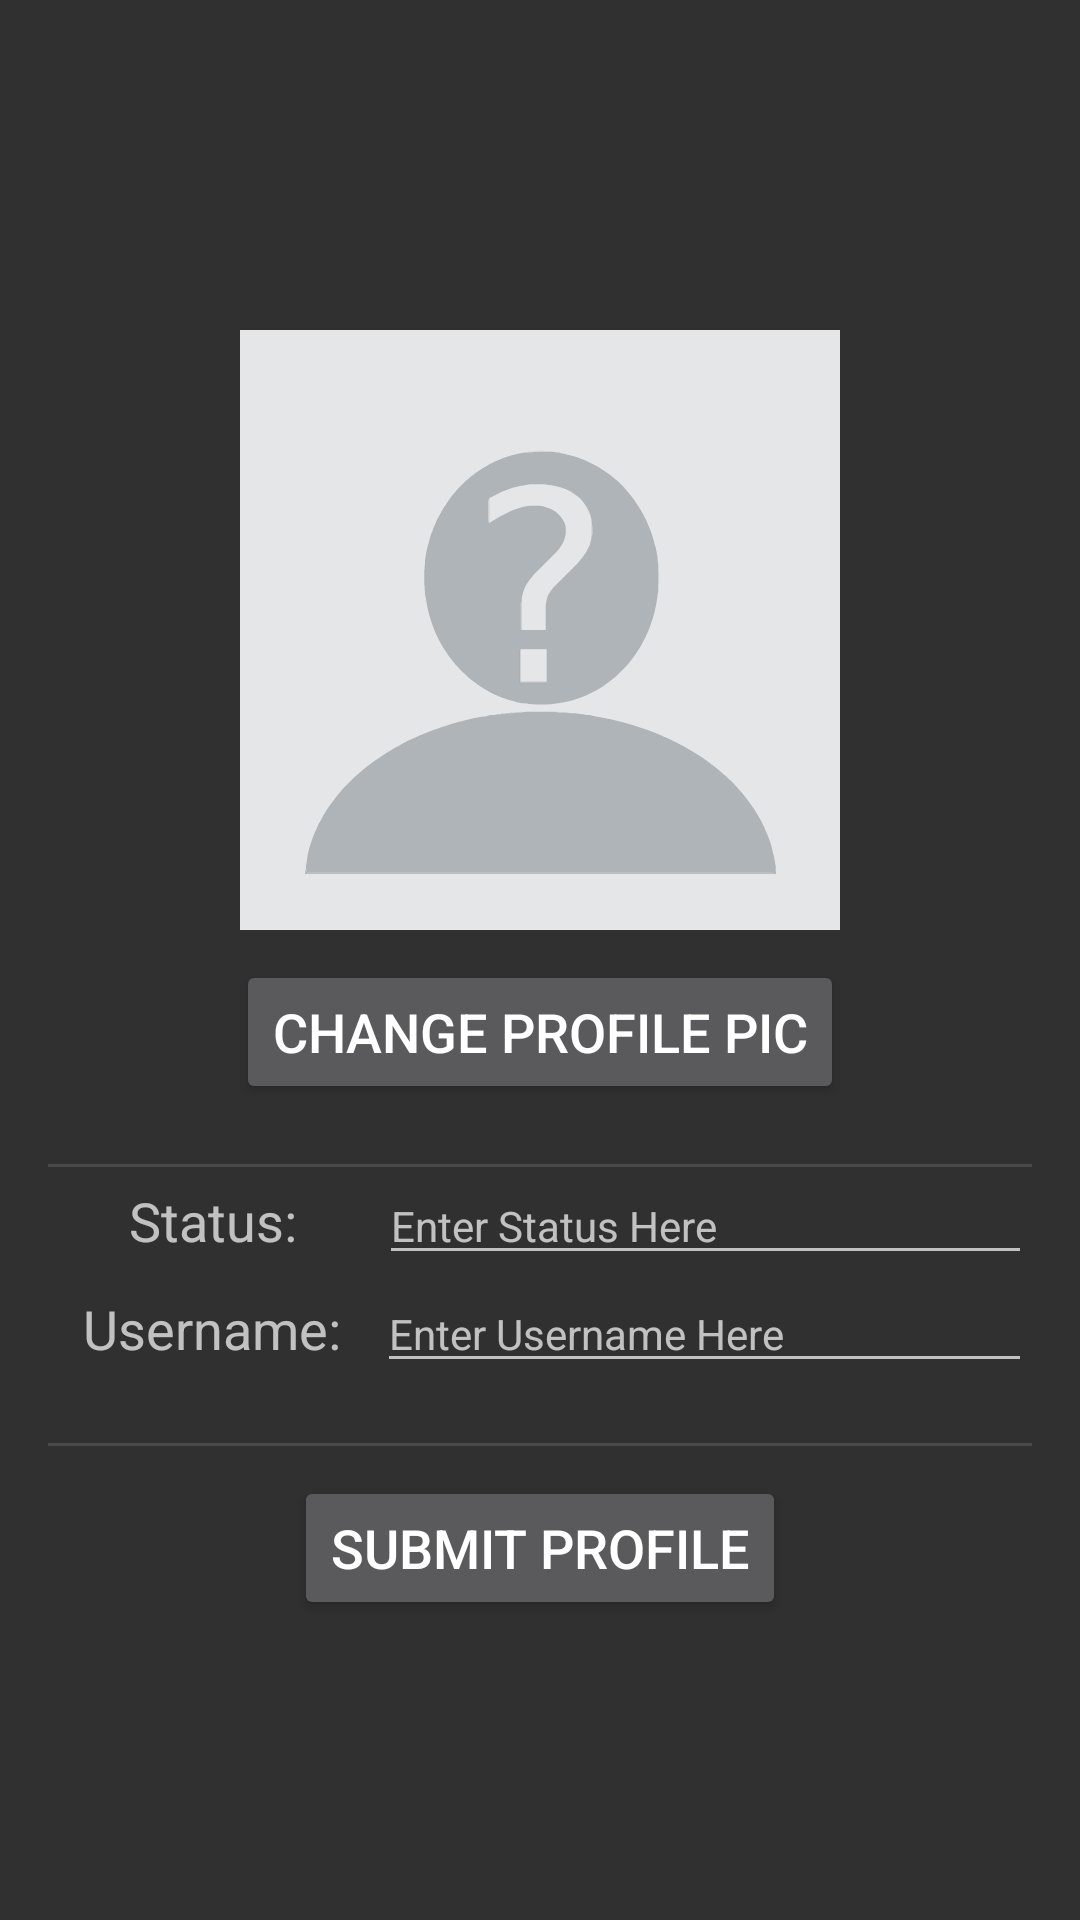

Here is an Android app screen rendered from its layout file. Give the layout XML and the strings, colors and styles it references.
<!-- AndroidManifest.xml: activity theme Hi5indertheme -->
<!-- res/layout/activity_profile.xml -->
<?xml version="1.0" encoding="utf-8"?>
<LinearLayout xmlns:android="http://schemas.android.com/apk/res/android"
    xmlns:app="http://schemas.android.com/apk/res-auto"
    xmlns:tools="http://schemas.android.com/tools"
    android:layout_width="match_parent"
    android:layout_height="match_parent"
    android:paddingLeft="16dp"
    android:paddingRight="16dp"
    android:orientation="vertical"
    android:gravity="center">


    <ImageView
        android:id="@+id/profileImage"
        android:layout_width="200dp"
        android:layout_height="200dp"
        android:layout_marginTop="10dp"
        app:srcCompat="@drawable/ic_profilefiller" />

    <Button
        android:id="@+id/changePic"
        android:layout_width="wrap_content"
        android:layout_height="wrap_content"
        android:layout_marginTop="10dp"
        android:text="Change Profile Pic"
        android:textSize="18sp" />

    <View
        style="@style/Divider"
        android:layout_marginTop="20dp" />

    <LinearLayout
        android:layout_width="match_parent"
        android:layout_height="wrap_content"
        android:orientation="horizontal">

        <TextView
            android:id="@+id/textView5"
            android:layout_width="wrap_content"
            android:layout_height="wrap_content"
            android:layout_weight="2"
            android:text="Status:"
            android:textAlignment="center"
            android:textSize="18sp" />

        <EditText
            android:id="@+id/statusText"
            android:layout_width="wrap_content"
            android:layout_height="wrap_content"
            android:layout_weight="2"
            android:ems="10"
            android:hint="Enter Status Here"
            android:inputType="textPersonName"
            android:singleLine="false"
            android:textSize="14sp" />
    </LinearLayout>

    <LinearLayout
        android:layout_width="match_parent"
        android:layout_height="wrap_content"
        android:orientation="horizontal">

        <TextView
            android:id="@+id/textView6"
            android:layout_width="55dp"
            android:layout_height="wrap_content"
            android:layout_weight="1"
            android:text="Username:"
            android:textAlignment="center"
            android:textSize="18sp" />

        <EditText
            android:id="@+id/userNameText"
            android:layout_width="wrap_content"
            android:layout_height="wrap_content"
            android:layout_weight="1"
            android:ems="10"
            android:hint="Enter Username Here"
            android:inputType="textPersonName"
            android:textSize="14sp" />
    </LinearLayout>

    <View
        style="@style/Divider"
        android:layout_marginTop="20dp" />

    <Button
        android:id="@+id/submitEditProfile"
        android:layout_width="wrap_content"
        android:layout_height="wrap_content"
        android:layout_marginTop="10dp"
        android:text="Submit Profile"
        android:textAllCaps="true"
        android:textSize="18sp" />

</LinearLayout>
<!-- resources referenced by this layout -->
<resources>
  <!-- drawable ic_profilefiller: vector/xml drawable (drawable, 24034 chars, omitted) -->
  <style name="Divider">
          <item name="android:layout_width">match_parent</item>
          <item name="android:layout_height">1dp</item>
          <item name="android:itemBackground">@color/primary</item>
          <item name="android:background">?android:attr/listDivider</item>
      </style>
  <style name="Hi5indertheme" parent="Theme.AppCompat.NoActionBar">
          <item name="colorPrimary">@color/primary_material_dark_1</item>
      </style>
  <color name="primary">#647a62</color>
  <color name="primary_material_dark_1">#6c627a</color>
</resources>
